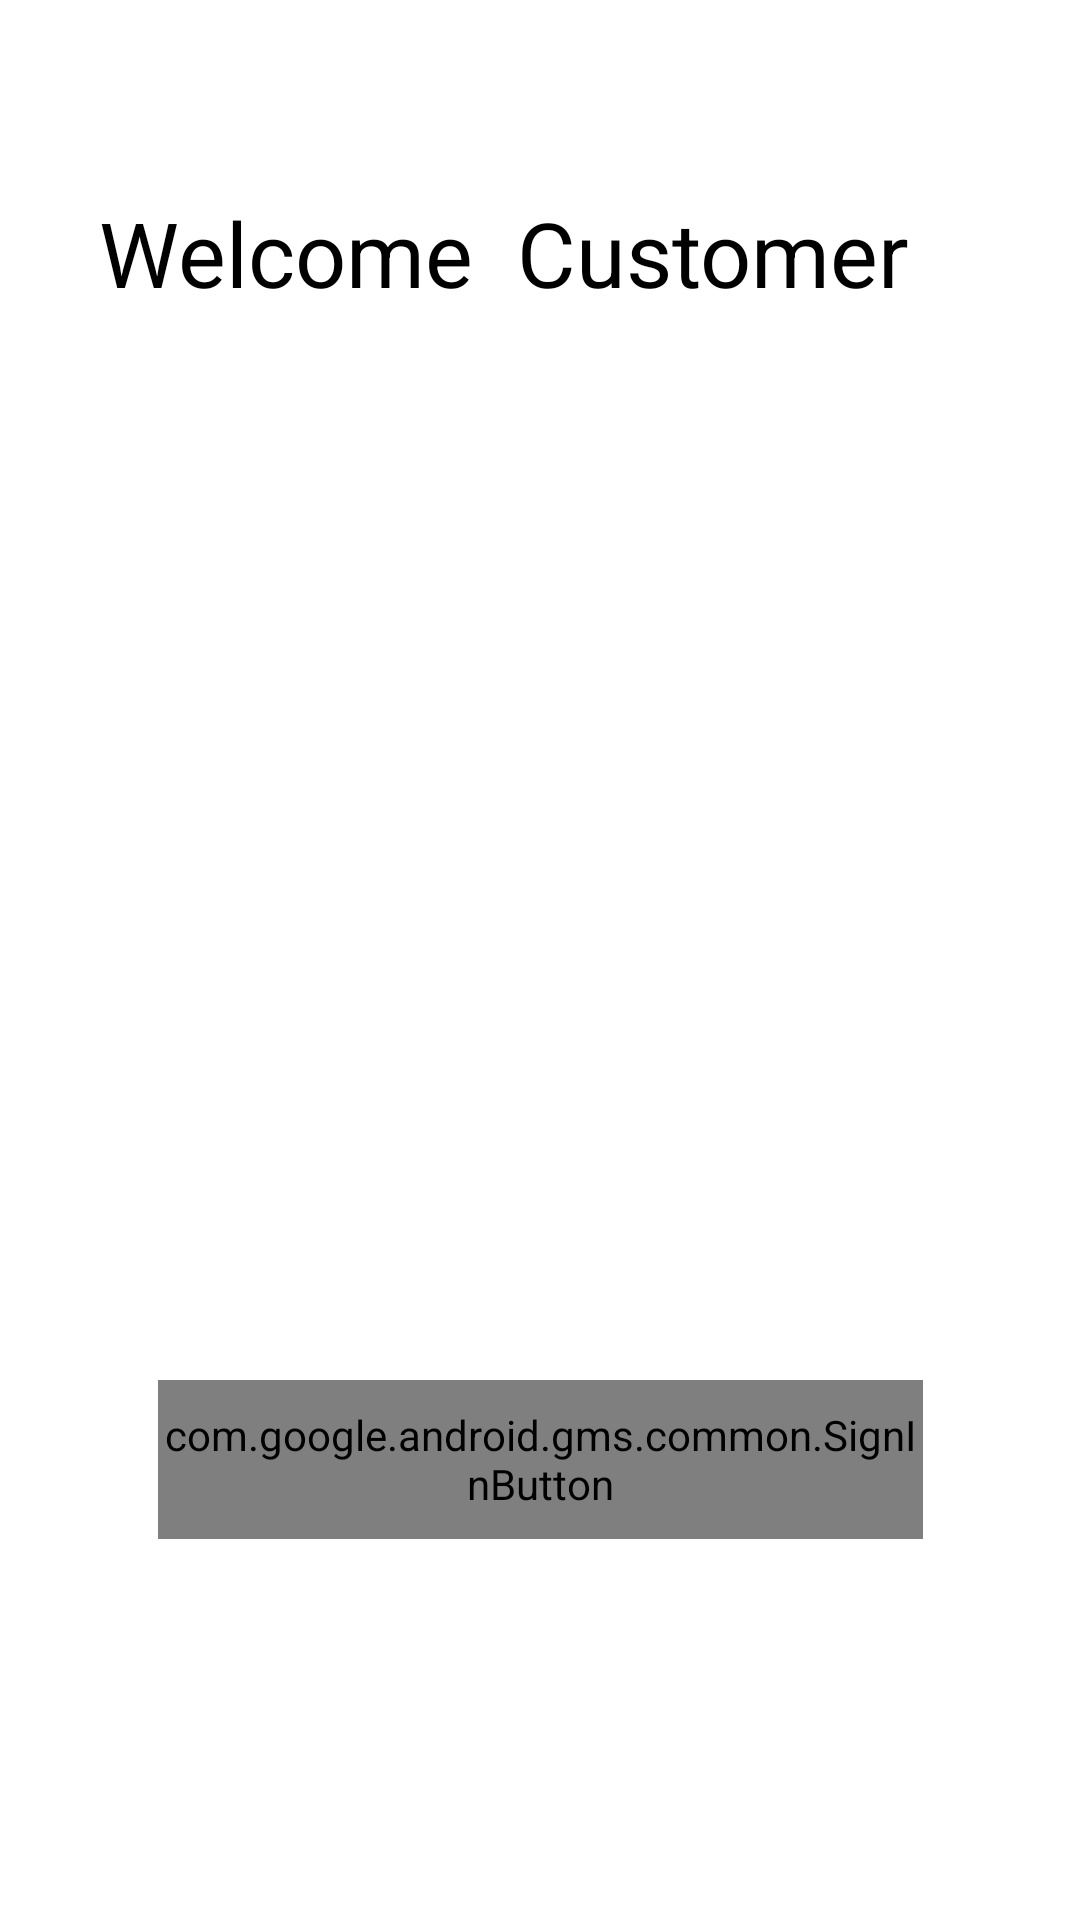

Reconstruct the res/layout file that produces this screen, plus the resources it refers to.
<!-- AndroidManifest.xml: application theme Theme.CodefestExamCustomer -->
<!-- res/layout/activity_main.xml -->
<?xml version="1.0" encoding="utf-8"?>
<androidx.constraintlayout.widget.ConstraintLayout xmlns:android="http://schemas.android.com/apk/res/android"
    xmlns:app="http://schemas.android.com/apk/res-auto"
    xmlns:tools="http://schemas.android.com/tools"
    android:layout_width="match_parent"
    android:layout_height="match_parent"
    tools:context=".MainActivity">

    <TextView
        android:id="@+id/textView"
        android:layout_width="276dp"
        android:layout_height="43dp"
        android:layout_marginStart="76dp"
        android:layout_marginTop="64dp"
        android:layout_marginEnd="80dp"
        android:text="Welcome  Customer"
        android:textColor="#000000"
        android:textSize="30sp"
        app:layout_constraintEnd_toEndOf="parent"
        app:layout_constraintHorizontal_bias="0.6"
        app:layout_constraintStart_toStartOf="parent"
        app:layout_constraintTop_toTopOf="parent" />













    <com.google.android.gms.common.SignInButton
        android:id="@+id/signIn"
        android:layout_width="255dp"
        android:layout_height="53dp"
        android:layout_marginStart="78dp"
        android:layout_marginTop="52dp"
        android:layout_marginEnd="78dp"
        android:layout_marginBottom="127dp"
        android:text="Login"
        app:layout_constraintBottom_toBottomOf="parent"
        app:layout_constraintEnd_toEndOf="parent"
        app:layout_constraintStart_toStartOf="parent"
        app:layout_constraintTop_toBottomOf="@+id/imageView" />
</androidx.constraintlayout.widget.ConstraintLayout>
<!-- resources referenced by this layout -->
<resources>
  <style name="Theme.CodefestExamCustomer" parent="Theme.MaterialComponents.DayNight.DarkActionBar">
          
          <item name="colorPrimary">@color/purple_500</item>
          <item name="colorPrimaryVariant">@color/purple_700</item>
          <item name="colorOnPrimary">@color/white</item>
          
          <item name="colorSecondary">@color/teal_200</item>
          <item name="colorSecondaryVariant">@color/teal_700</item>
          <item name="colorOnSecondary">@color/black</item>
          
          <item name="android:statusBarColor" tools:targetApi="l">?attr/colorPrimaryVariant</item>
          
      </style>
  <color name="purple_500">#FF6200EE</color>
  <color name="purple_700">#FF3700B3</color>
  <color name="white">#FFFFFFFF</color>
  <color name="teal_200">#FF03DAC5</color>
  <color name="teal_700">#FF018786</color>
  <color name="black">#FF000000</color>
</resources>
